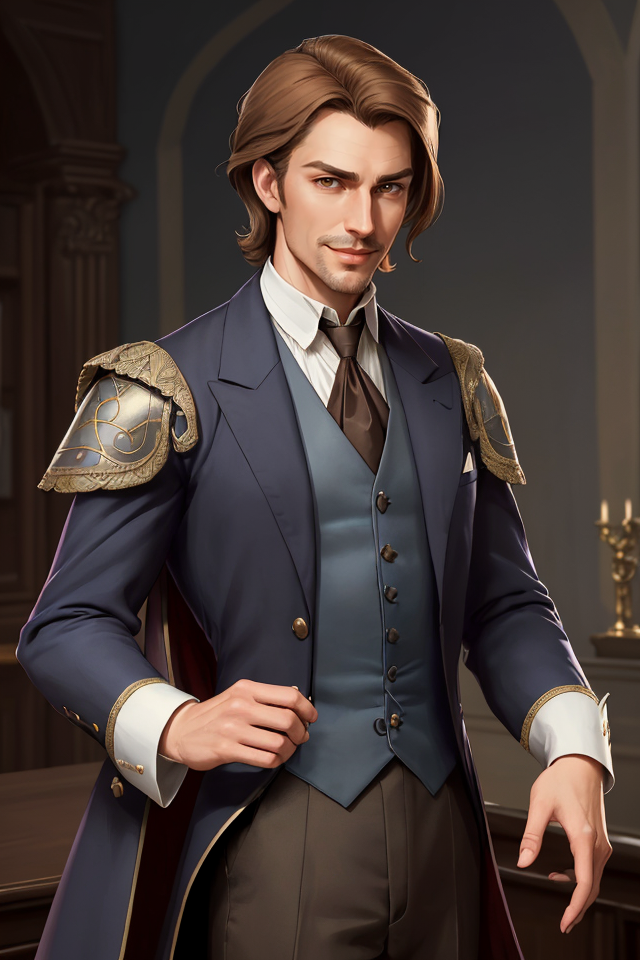
Generation parameters embedded in this image by AUTOMATIC1111 Stable Diffusion web UI or a fork of it (Forge, ...) (PNG 'parameters' text chunk):
Breeze, Male, Light Brown Hair, Relaxed Posture, Aristocratic, Dapper Appearance, Well-Groomed, Fine Clothes, Elegance, Calm Demeanor, Smooth Operator, Courtly Mannerisms, Charismatic, Charmer, Confident, Self-Assured, Silver-Tongued, Sardonic Smile, Arched Eyebrows, Witty, Cocky Grin, Effortless Charm, Air of Nonchalance, Suave, Poised, Master of Allomancy, Soothing Presence, Nobleman, Allomancer, Mistborn Crew, Laid-Back, Debonair
Negative prompt: nude
Steps: 25, Sampler: DPM++ 2M SDE Karras, CFG scale: 5, Seed: 2516839383, Size: 640x960, Model hash: 4b99e70c19, Model: aZovyaRPGArtistTools_v4, VAE hash: 735e4c3a44, VAE: vae-ft-mse-840000-ema-pruned.safetensors, ADetailer model: face_yolov8n.pt, ADetailer confidence: 0.3, ADetailer dilate erode: 4, ADetailer mask blur: 4, ADetailer denoising strength: 0.4, ADetailer inpaint only masked: True, ADetailer inpaint padding: 32, ADetailer version: 24.1.1, Version: 1.7.0